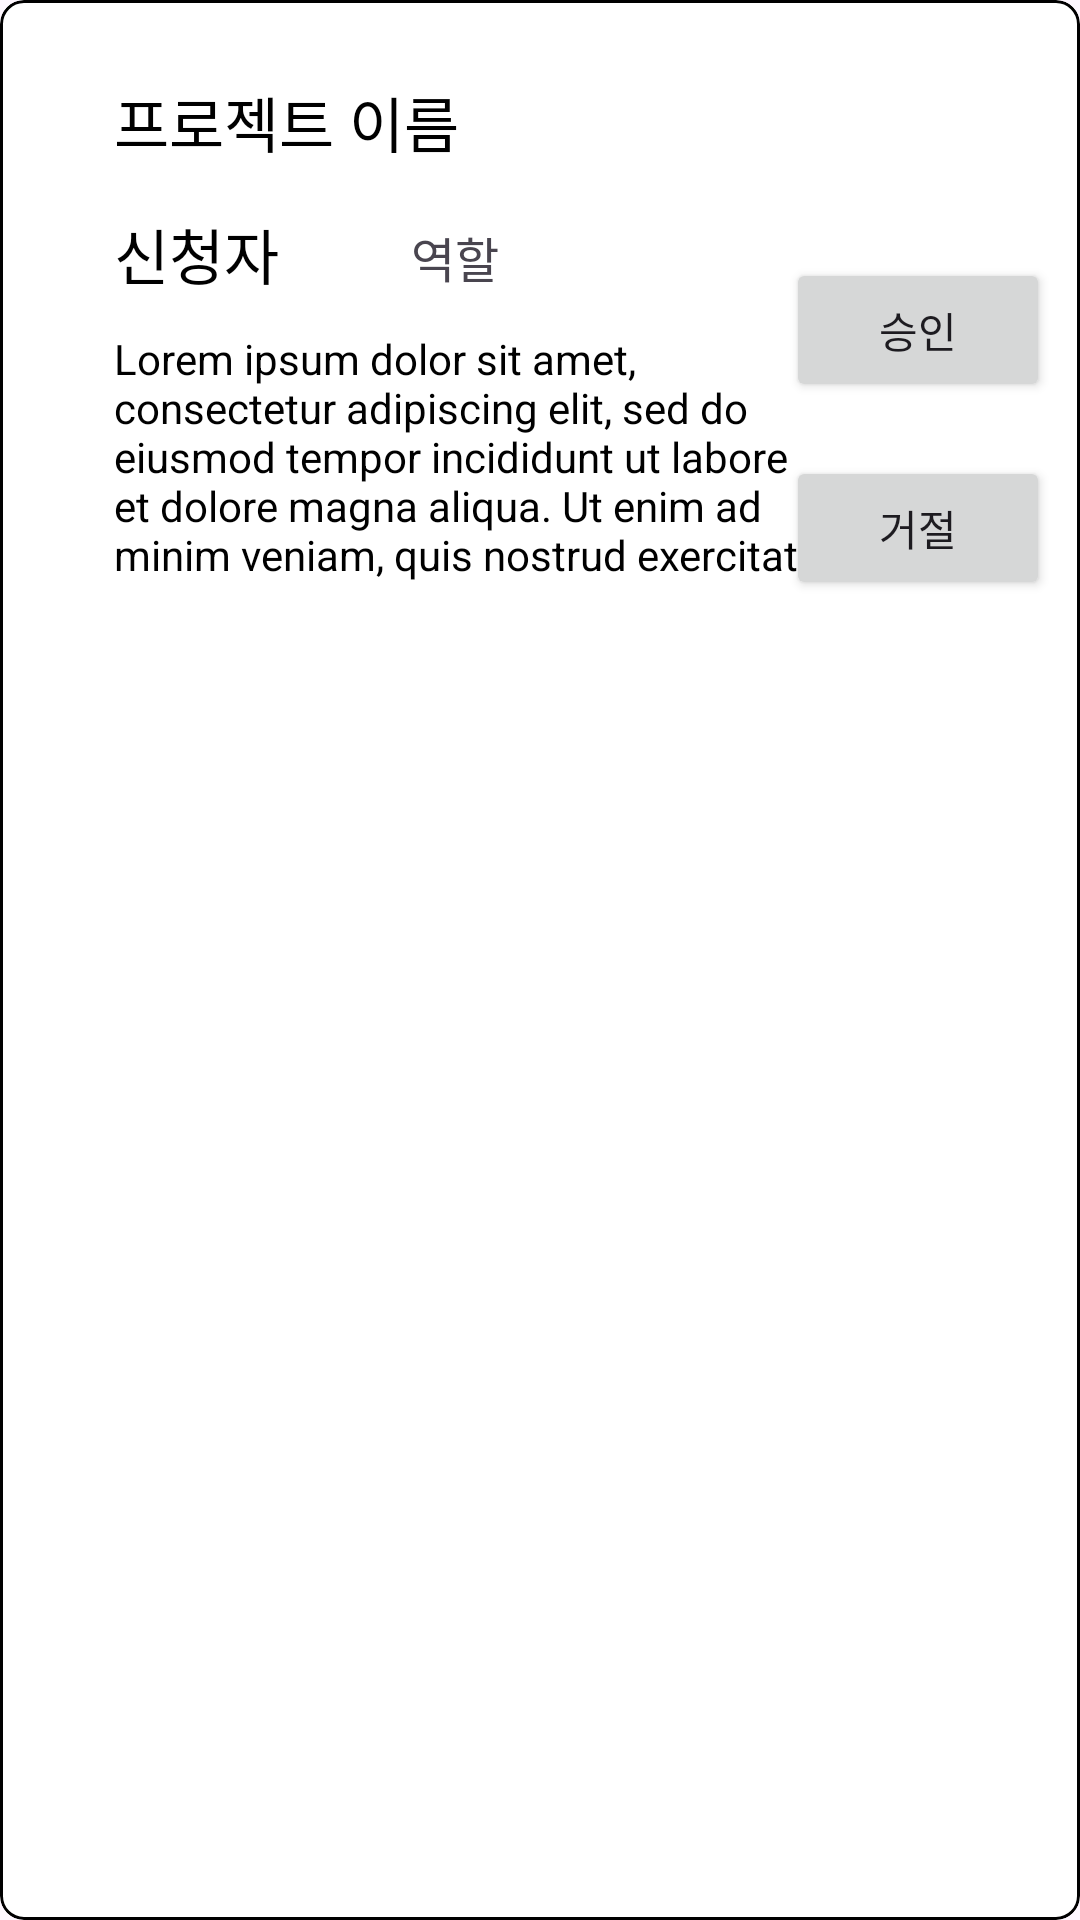

Here is an Android app screen rendered from its layout file. Give the layout XML and the strings, colors and styles it references.
<!-- AndroidManifest.xml: application theme Theme.SPA_Android -->
<!-- res/layout/applicant_recycler.xml -->
<?xml version="1.0" encoding="utf-8"?>
<com.google.android.material.card.MaterialCardView
    xmlns:android="http://schemas.android.com/apk/res/android"
    xmlns:app="http://schemas.android.com/apk/res-auto"
    android:layout_width="match_parent"
    android:layout_height="wrap_content"
    app:cardCornerRadius="8dp"
    app:strokeWidth="1dp"
    app:strokeColor="@color/black"
    app:cardBackgroundColor="@color/white"
    android:layout_margin="8dp">

    <androidx.constraintlayout.widget.ConstraintLayout
        android:id="@+id/mainLayout"
        android:layout_width="wrap_content"
        android:layout_height="wrap_content"
        android:padding="10dp"
        app:layout_constraintBottom_toBottomOf="parent"
        app:layout_constraintEnd_toEndOf="parent"
        app:layout_constraintStart_toStartOf="parent"
        app:layout_constraintTop_toTopOf="parent">

        <TextView
            android:id="@+id/name_pj"
            android:layout_width="wrap_content"
            android:layout_height="wrap_content"
            android:layout_marginStart="28dp"
            android:layout_marginTop="60dp"
            android:text="신청자"
            android:textColor="#000000"
            android:textSize="20sp"
            app:layout_constraintStart_toStartOf="parent"
            app:layout_constraintTop_toTopOf="parent" />

        <TextView
            android:id="@+id/project_id"
            android:layout_width="wrap_content"
            android:layout_height="wrap_content"
            android:layout_marginStart="28dp"
            android:layout_marginTop="16dp"
            android:text="프로젝트 이름"
            android:textColor="#000000"
            android:textSize="20sp"
            app:layout_constraintStart_toStartOf="parent"
            app:layout_constraintTop_toTopOf="parent" />

        <TextView
            android:id="@+id/preview_pj"
            android:layout_width="250dp"
            android:layout_height="90dp"
            android:layout_marginStart="28dp"
            android:layout_marginTop="100dp"
            android:ellipsize="end"
            android:maxLines="5"
            android:text="@string/lorem_ipsum"
            android:textColor="#000000"
            app:layout_constraintBottom_toBottomOf="parent"
            app:layout_constraintStart_toStartOf="parent"
            app:layout_constraintTop_toTopOf="parent" />

        <Button
            android:id="@+id/approBtn"
            android:layout_width="wrap_content"
            android:layout_height="wrap_content"
            android:layout_marginStart="310dp"
            android:layout_marginTop="76dp"
            android:text="승인"
            app:layout_constraintEnd_toEndOf="parent"
            app:layout_constraintHorizontal_bias="1.0"
            app:layout_constraintStart_toStartOf="parent"
            app:layout_constraintTop_toTopOf="parent" />

        <Button
            android:id="@+id/refuseBtn"
            android:layout_width="wrap_content"
            android:layout_height="wrap_content"
            android:text="거절"
            app:layout_constraintBottom_toBottomOf="parent"
            app:layout_constraintEnd_toEndOf="parent"
            app:layout_constraintHorizontal_bias="1.0"
            app:layout_constraintStart_toStartOf="parent"
            app:layout_constraintTop_toBottomOf="@+id/approBtn"
            app:layout_constraintVertical_bias="1.0" />

        <TextView
            android:id="@+id/roleText"
            android:layout_width="wrap_content"
            android:layout_height="wrap_content"
            android:layout_marginStart="44dp"
            android:layout_marginTop="64dp"
            android:text="역할"
            android:textSize="16sp"
            app:layout_constraintEnd_toEndOf="parent"
            app:layout_constraintHorizontal_bias="0.0"
            app:layout_constraintStart_toEndOf="@+id/name_pj"
            app:layout_constraintTop_toTopOf="parent" />

    </androidx.constraintlayout.widget.ConstraintLayout>

</com.google.android.material.card.MaterialCardView>
<!-- resources referenced by this layout -->
<resources>
  <color name="black">#FF000000</color>
  <color name="white">#FFFFFFFF</color>
  <string name="lorem_ipsum">
          Lorem ipsum dolor sit amet,
              consectetur adipiscing elit,
              sed do eiusmod tempor incididunt ut labore et dolore magna aliqua.
               Ut enim ad minim veniam,
               quis nostrud exercitation ullamco laboris nisi ut aliquip ex ea commodo consequat.
                Duis aute irure dolor in reprehenderit in voluptate velit esse cillum dolore eu fugiat nulla pariatur. Excepteur sint occaecat cupidatat non proident,
              sunt in culpa qui officia deserunt mollit anim id est laborum.
      </string>
  <style name="Theme.SPA_Android" parent="Base.Theme.SPA_Android" />
  <style name="Base.Theme.SPA_Android" parent="Theme.Material3.DayNight.NoActionBar">
          
          
          <item name="colorPrimary">@color/btn_true</item>
      </style>
  <color name="btn_true">#9E896A</color>
</resources>
